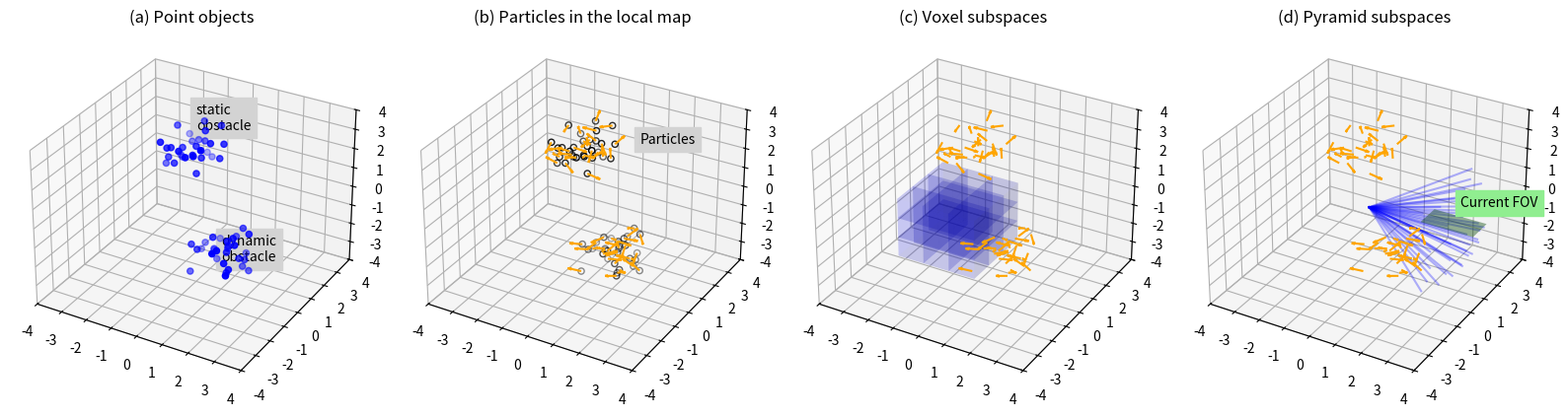

Source code (Python):
import numpy as np
import matplotlib.pyplot as plt
from mpl_toolkits.mplot3d import Axes3D

np.random.seed(0)  # For reproducibility

# Generate point clouds for static and dynamic obstacles
def generate_obstacle(center, size, n_points=30):
    return center + size * (np.random.rand(n_points, 3) - 0.5)

# Generate particle velocities
def generate_particles(points, speed=1.0):
    velocities = speed * (np.random.rand(len(points), 3) - 0.5)
    return velocities

# Create 3D plot canvas
fig = plt.figure(figsize=(16, 4))

### --- (a) Point objects
ax1 = fig.add_subplot(141, projection='3d')
static_pts = generate_obstacle(center=[0, 0, 3], size=2)
dynamic_pts = generate_obstacle(center=[1, 0, -2], size=2)

ax1.scatter(*static_pts.T, color='blue')
ax1.scatter(*dynamic_pts.T, color='blue')
ax1.text(0, 0, 4, 'static\nobstacle', backgroundcolor='lightgray')
ax1.text(1, 0, -2.5, 'dynamic\nobstacle', backgroundcolor='lightgray')
ax1.quiver(1, 0, -2, 1, 0, 0, length=1, color='black')  # dynamic obstacle velocity
ax1.set_title('(a) Point objects')
ax1.set_xlim(-4, 4); ax1.set_ylim(-4, 4); ax1.set_zlim(-4, 4)

### --- (b) Particles with velocities
ax2 = fig.add_subplot(142, projection='3d')
all_pts = np.vstack((static_pts, dynamic_pts))
velocities = generate_particles(all_pts, speed=0.5)
ax2.quiver(all_pts[:, 0], all_pts[:, 1], all_pts[:, 2],
           velocities[:, 0], velocities[:, 1], velocities[:, 2],
           length=0.5, normalize=True, color='orange')
ax2.scatter(*all_pts.T, facecolors='none', edgecolors='black', label='Particles')
ax2.text(2, 0, 4, 'Particles', backgroundcolor='lightgray')
ax2.set_title('(b) Particles in the local map')
ax2.set_xlim(-4, 4); ax2.set_ylim(-4, 4); ax2.set_zlim(-4, 4)

### --- (c) Voxel grid
ax3 = fig.add_subplot(143, projection='3d')
vox_origin = [-2, -2, -2]
vox_size = 1
for i in range(3):
    for j in range(3):
        for k in range(3):
            ax3.bar3d(vox_origin[0]+i, vox_origin[1]+j, vox_origin[2]+k,
                      vox_size, vox_size, vox_size, alpha=0.1, color='blue')
ax3.quiver(all_pts[:, 0], all_pts[:, 1], all_pts[:, 2],
           velocities[:, 0], velocities[:, 1], velocities[:, 2],
           length=0.5, normalize=True, color='orange')
ax3.set_title('(c) Voxel subspaces')
ax3.set_xlim(-4, 4); ax3.set_ylim(-4, 4); ax3.set_zlim(-4, 4)

### --- (d) Pyramid subspaces (Field of View)
ax4 = fig.add_subplot(144, projection='3d')
origin = np.array([0, 0, 0])
angles = np.linspace(-np.pi/6, np.pi/6, 6)
for theta in angles:
    for phi in angles:
        # Generate pyramid direction
        r = 4
        dx = r * np.cos(theta) * np.cos(phi)
        dy = r * np.cos(theta) * np.sin(phi)
        dz = r * np.sin(theta)
        ax4.plot([origin[0], dx], [origin[1], dy], [origin[2], dz], 'b', alpha=0.3)

# Plot one green FOV plane
ax4.plot_surface(np.array([[2, 2], [4, 4]]),
                 np.array([[0, 1], [0, 1]]),
                 np.array([[0, 0], [0, 0]]),
                 color='green', alpha=0.4)
ax4.text(3, 1, 0.5, 'Current FOV', backgroundcolor='lightgreen')
ax4.quiver(all_pts[:, 0], all_pts[:, 1], all_pts[:, 2],
           velocities[:, 0], velocities[:, 1], velocities[:, 2],
           length=0.5, normalize=True, color='orange')
ax4.set_title('(d) Pyramid subspaces')
ax4.set_xlim(-4, 4); ax4.set_ylim(-4, 4); ax4.set_zlim(-4, 4)

plt.tight_layout()
plt.show()
